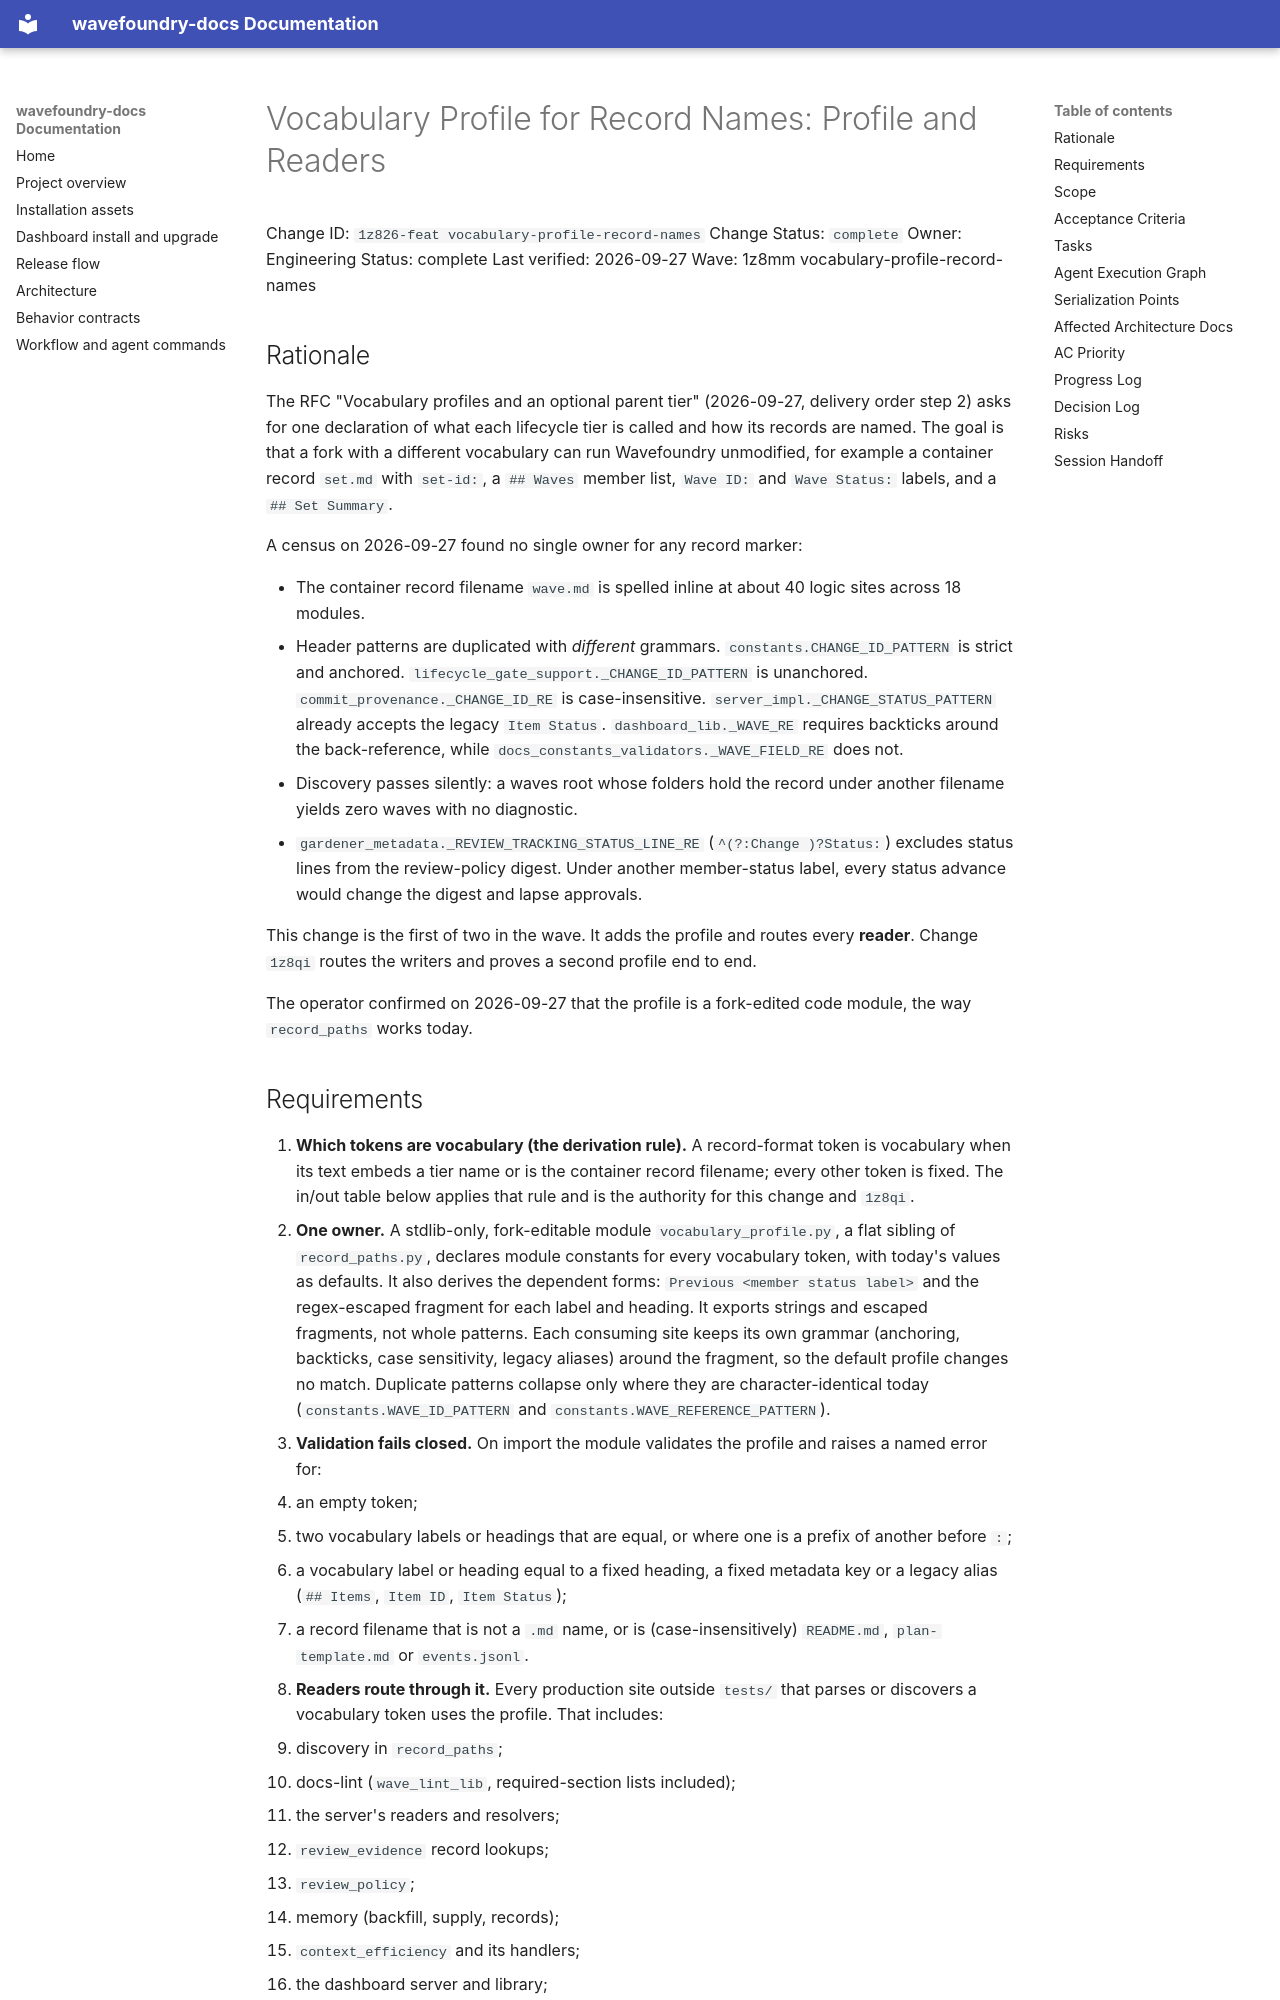

repository: coryhacking/wavefoundry · page: waves/1z8mm vocabulary-profile-record-names/1z826-feat vocabulary-profile-record-names/index.html · generator: mkdocs

# Vocabulary Profile for Record Names: Profile and Readers

Change ID: `1z826-feat vocabulary-profile-record-names`
Change Status: `complete`
Owner: Engineering
Status: complete
Last verified: 2026-09-27
Wave: 1z8mm vocabulary-profile-record-names

## Rationale

The RFC "Vocabulary profiles and an optional parent tier" (2026-09-27, delivery order step 2) asks for one declaration of what each lifecycle tier is called and how its records are named. The goal is that a fork with a different vocabulary can run Wavefoundry unmodified, for example a container record `set.md` with `set-id:`, a `## Waves` member list, `Wave ID:` and `Wave Status:` labels, and a `## Set Summary`.

A census on 2026-09-27 found no single owner for any record marker:

- The container record filename `wave.md` is spelled inline at about 40 logic sites across 18 modules.
- Header patterns are duplicated with *different* grammars. `constants.CHANGE_ID_PATTERN` is strict and anchored. `lifecycle_gate_support._CHANGE_ID_PATTERN` is unanchored. `commit_provenance._CHANGE_ID_RE` is case-insensitive. `server_impl._CHANGE_STATUS_PATTERN` already accepts the legacy `Item Status`. `dashboard_lib._WAVE_RE` requires backticks around the back-reference, while `docs_constants_validators._WAVE_FIELD_RE` does not.
- Discovery passes silently: a waves root whose folders hold the record under another filename yields zero waves with no diagnostic.
- `gardener_metadata._REVIEW_TRACKING_STATUS_LINE_RE` (`^(?:Change )?Status:`) excludes status lines from the review-policy digest. Under another member-status label, every status advance would change the digest and lapse approvals.

This change is the first of two in the wave. It adds the profile and routes every **reader**. Change `1z8qi` routes the writers and proves a second profile end to end.

The operator confirmed on 2026-09-27 that the profile is a fork-edited code module, the way `record_paths` works today.
